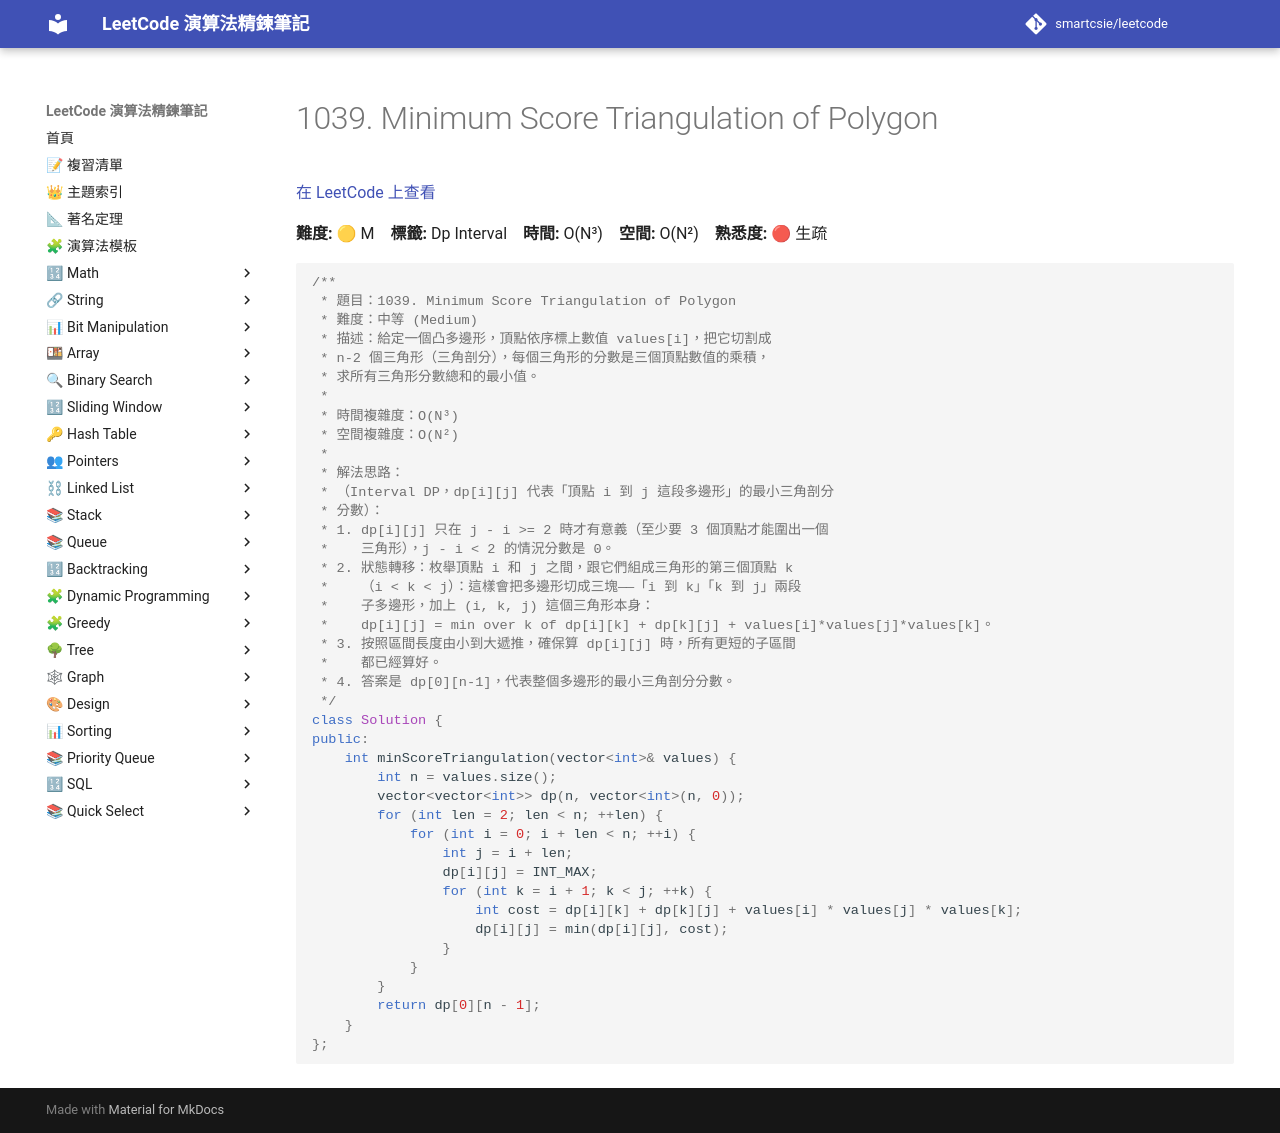

repository: smartcsie/leetcode · page: problems/1039/index.html · generator: mkdocs

# 1039. Minimum Score Triangulation of Polygon

[在 LeetCode 上查看](https://leetcode.com/problems/minimum-score-triangulation-of-polygon/)

**難度:** 🟡 M　**標籤:** Dp Interval　**時間:** O(N³)　**空間:** O(N²)　**熟悉度:** 🔴 生疏

```cpp
/**
 * 題目：1039. Minimum Score Triangulation of Polygon
 * 難度：中等 (Medium)
 * 描述：給定一個凸多邊形，頂點依序標上數值 values[i]，把它切割成
 * n-2 個三角形（三角剖分），每個三角形的分數是三個頂點數值的乘積，
 * 求所有三角形分數總和的最小值。
 *
 * 時間複雜度：O(N³)
 * 空間複雜度：O(N²)
 *
 * 解法思路：
 * （Interval DP，dp[i][j] 代表「頂點 i 到 j 這段多邊形」的最小三角剖分
 * 分數）：
 * 1. dp[i][j] 只在 j - i >= 2 時才有意義（至少要 3 個頂點才能圍出一個
 *    三角形），j - i < 2 的情況分數是 0。
 * 2. 狀態轉移：枚舉頂點 i 和 j 之間，跟它們組成三角形的第三個頂點 k
 *    （i < k < j）：這樣會把多邊形切成三塊——「i 到 k」「k 到 j」兩段
 *    子多邊形，加上 (i, k, j) 這個三角形本身：
 *    dp[i][j] = min over k of dp[i][k] + dp[k][j] + values[i]*values[j]*values[k]。
 * 3. 按照區間長度由小到大遞推，確保算 dp[i][j] 時，所有更短的子區間
 *    都已經算好。
 * 4. 答案是 dp[0][n-1]，代表整個多邊形的最小三角剖分分數。
 */
class Solution {
public:
    int minScoreTriangulation(vector<int>& values) {
        int n = values.size();
        vector<vector<int>> dp(n, vector<int>(n, 0));
        for (int len = 2; len < n; ++len) {
            for (int i = 0; i + len < n; ++i) {
                int j = i + len;
                dp[i][j] = INT_MAX;
                for (int k = i + 1; k < j; ++k) {
                    int cost = dp[i][k] + dp[k][j] + values[i] * values[j] * values[k];
                    dp[i][j] = min(dp[i][j], cost);
                }
            }
        }
        return dp[0][n - 1];
    }
};
```
